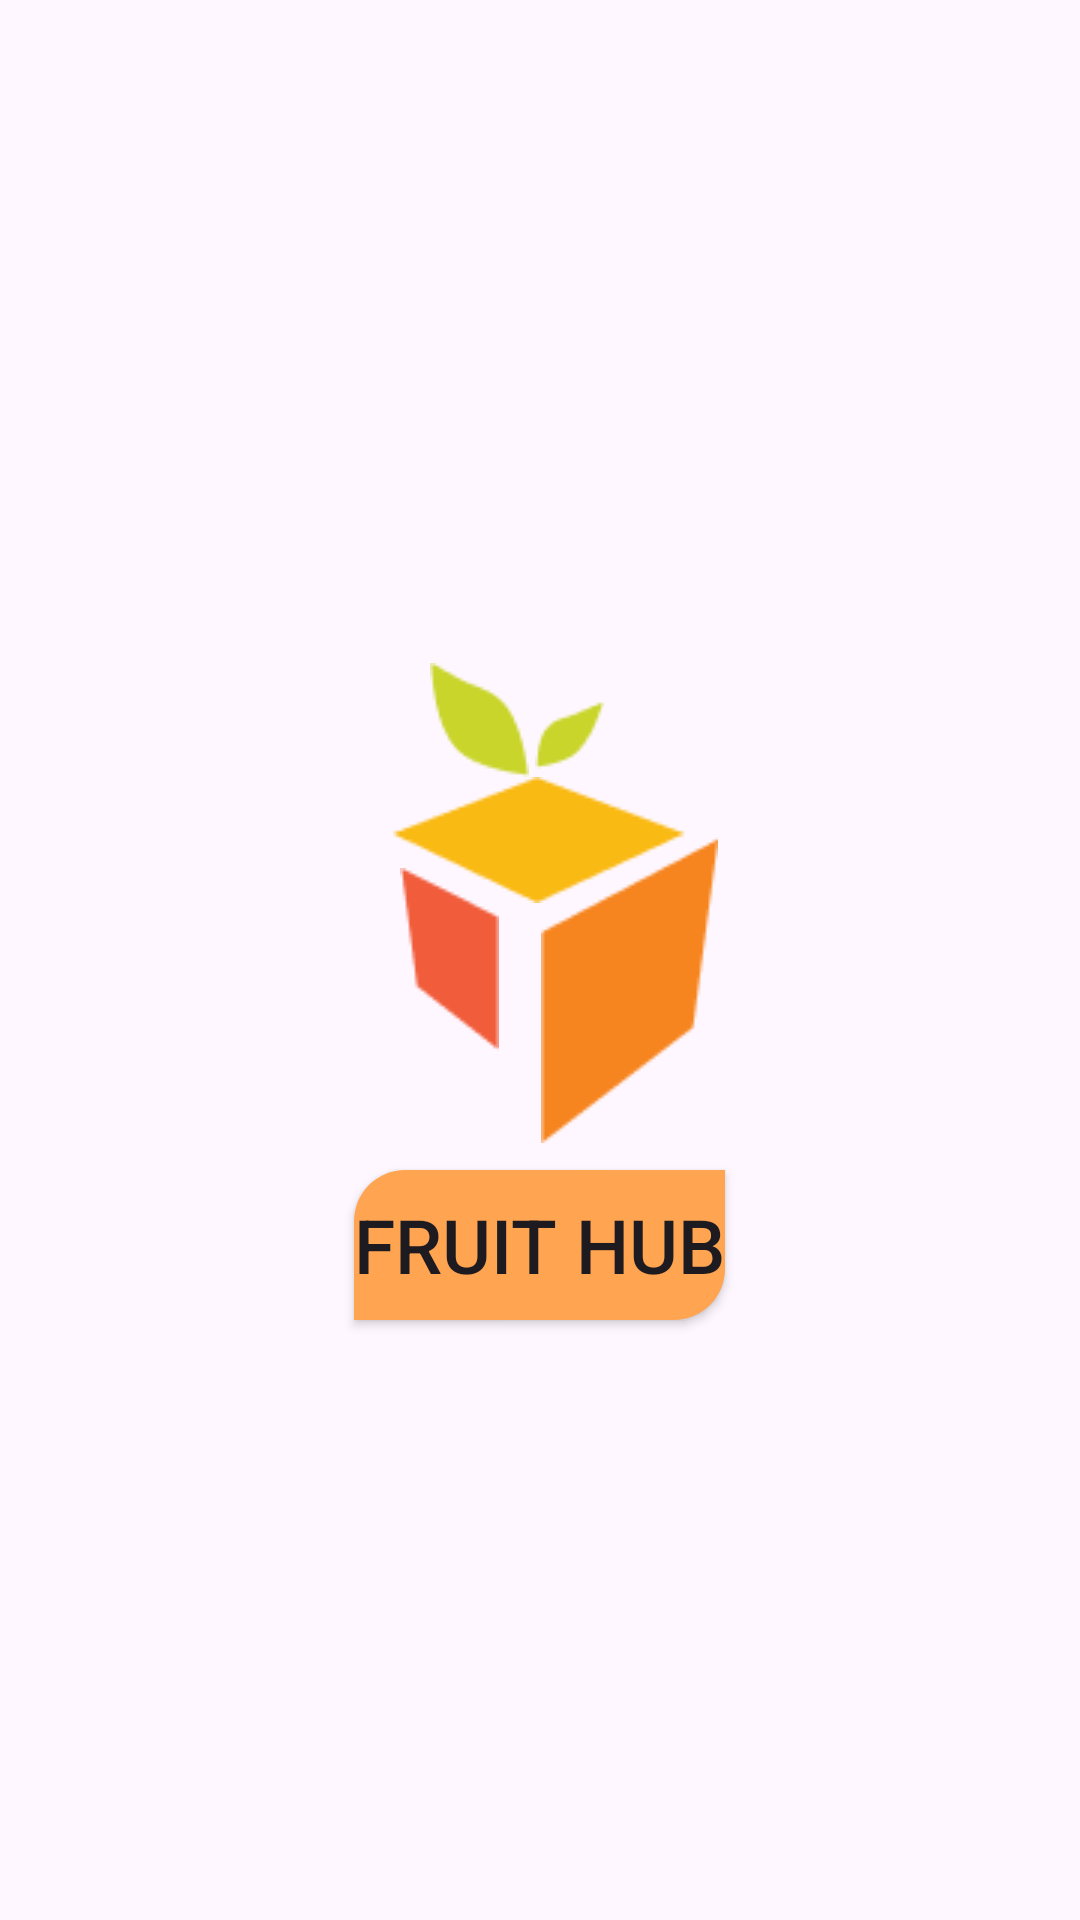

Layout XML and referenced resources for this Android screen:
<!-- AndroidManifest.xml: application theme Theme.FrutiHub -->
<!-- res/layout/activity_main.xml -->
<?xml version="1.0" encoding="utf-8"?>
<FrameLayout xmlns:android="http://schemas.android.com/apk/res/android"
    xmlns:app="http://schemas.android.com/apk/res-auto"
    xmlns:tools="http://schemas.android.com/tools"
    android:layout_width="match_parent"
    android:layout_height="match_parent"
    tools:context=".MainActivity">

    <ImageView
        android:id="@+id/logo1"
        android:layout_width="wrap_content"
        android:layout_height="wrap_content"
        android:layout_gravity="center"
        android:translationY="-40dp"
        app:srcCompat="@drawable/loga_1" />

    <ImageView
        android:id="@+id/logo2"
        android:layout_width="wrap_content"
        android:layout_height="wrap_content"
        android:layout_gravity="center"
        android:translationX="-30dp"
        app:srcCompat="@drawable/logo_3" />

    <ImageView
        android:id="@+id/logo3"
        android:layout_width="wrap_content"
        android:layout_height="wrap_content"
        android:layout_gravity="center"
        android:translationX="30dp"
        android:translationY="10dp"
        app:srcCompat="@drawable/logo_2" />

    <ImageView
        android:id="@+id/hoja2"
        android:layout_width="wrap_content"
        android:layout_height="wrap_content"
        android:layout_gravity="center"
        android:translationX="10dp"
        android:translationY="-75dp"
        app:srcCompat="@drawable/hoja1" />

    <ImageView
        android:id="@+id/hoja1"
        android:layout_width="wrap_content"
        android:layout_height="wrap_content"
        android:layout_gravity="center"
        android:translationX="-20dp"
        android:translationY="-80dp"
        app:srcCompat="@drawable/hoja2" />

    <Button
        android:id="@+id/btn"
        android:layout_width="wrap_content"
        android:layout_height="50dp"
        android:layout_gravity="center"
        android:background="@drawable/formabtn_splash"
        android:text="Fruit Hub"
        android:textSize="25sp"
        android:translationY="95dp" />
</FrameLayout>
<!-- resources referenced by this layout -->
<resources>
  <!-- drawable formabtn_splash (drawable) -->
  <?xml version="1.0" encoding="utf-8"?>
  <shape xmlns:android="http://schemas.android.com/apk/res/android">
      <corners
          android:bottomRightRadius="17dp"
          android:topLeftRadius="17dp" />
      <solid android:color="@color/orange"/>
  </shape>
  <!-- drawable hoja1: png bitmap (drawable, 527 bytes) -->
  <!-- drawable hoja2: png bitmap (drawable, 731 bytes) -->
  <!-- drawable loga_1: png bitmap (drawable, 843 bytes) -->
  <!-- drawable logo_2: png bitmap (drawable, 1128 bytes) -->
  <!-- drawable logo_3: png bitmap (drawable, 652 bytes) -->
  <style name="Theme.FrutiHub" parent="Base.Theme.FrutiHub" />
  <color name="orange">#FFA451</color>
  <style name="Base.Theme.FrutiHub" parent="Theme.Material3.DayNight.NoActionBar">
          
          <item name="colorPrimary">@color/orange</item>
      </style>
</resources>
